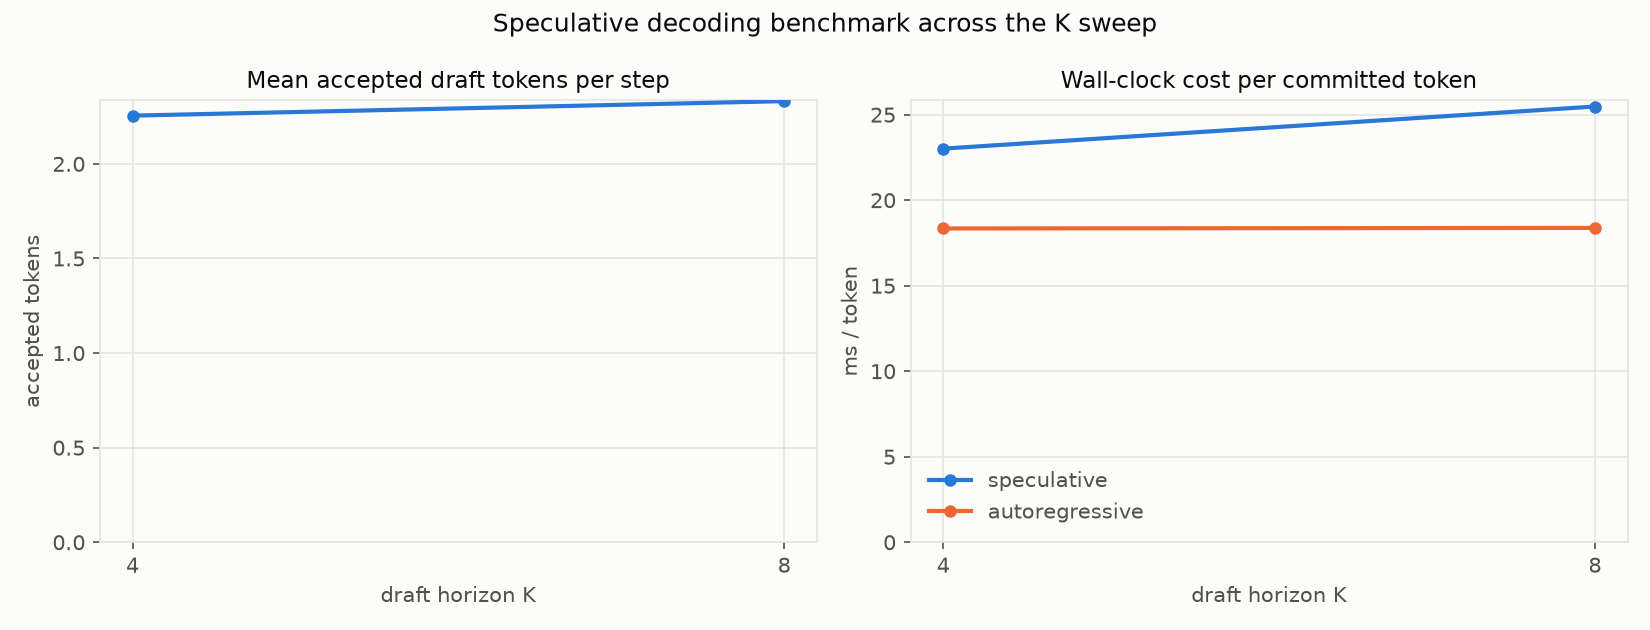

The data file committed next to this chart (first rows):
K, num_nodes, mean_accept_len, tokens_per_step, spec_ms_per_token, ar_ms_per_token, speedup
4, 256, 2.255, 3.221, 23.01, 18.35, 0.7972
8, 256, 2.332, 3.292, 25.48, 18.38, 0.7214
